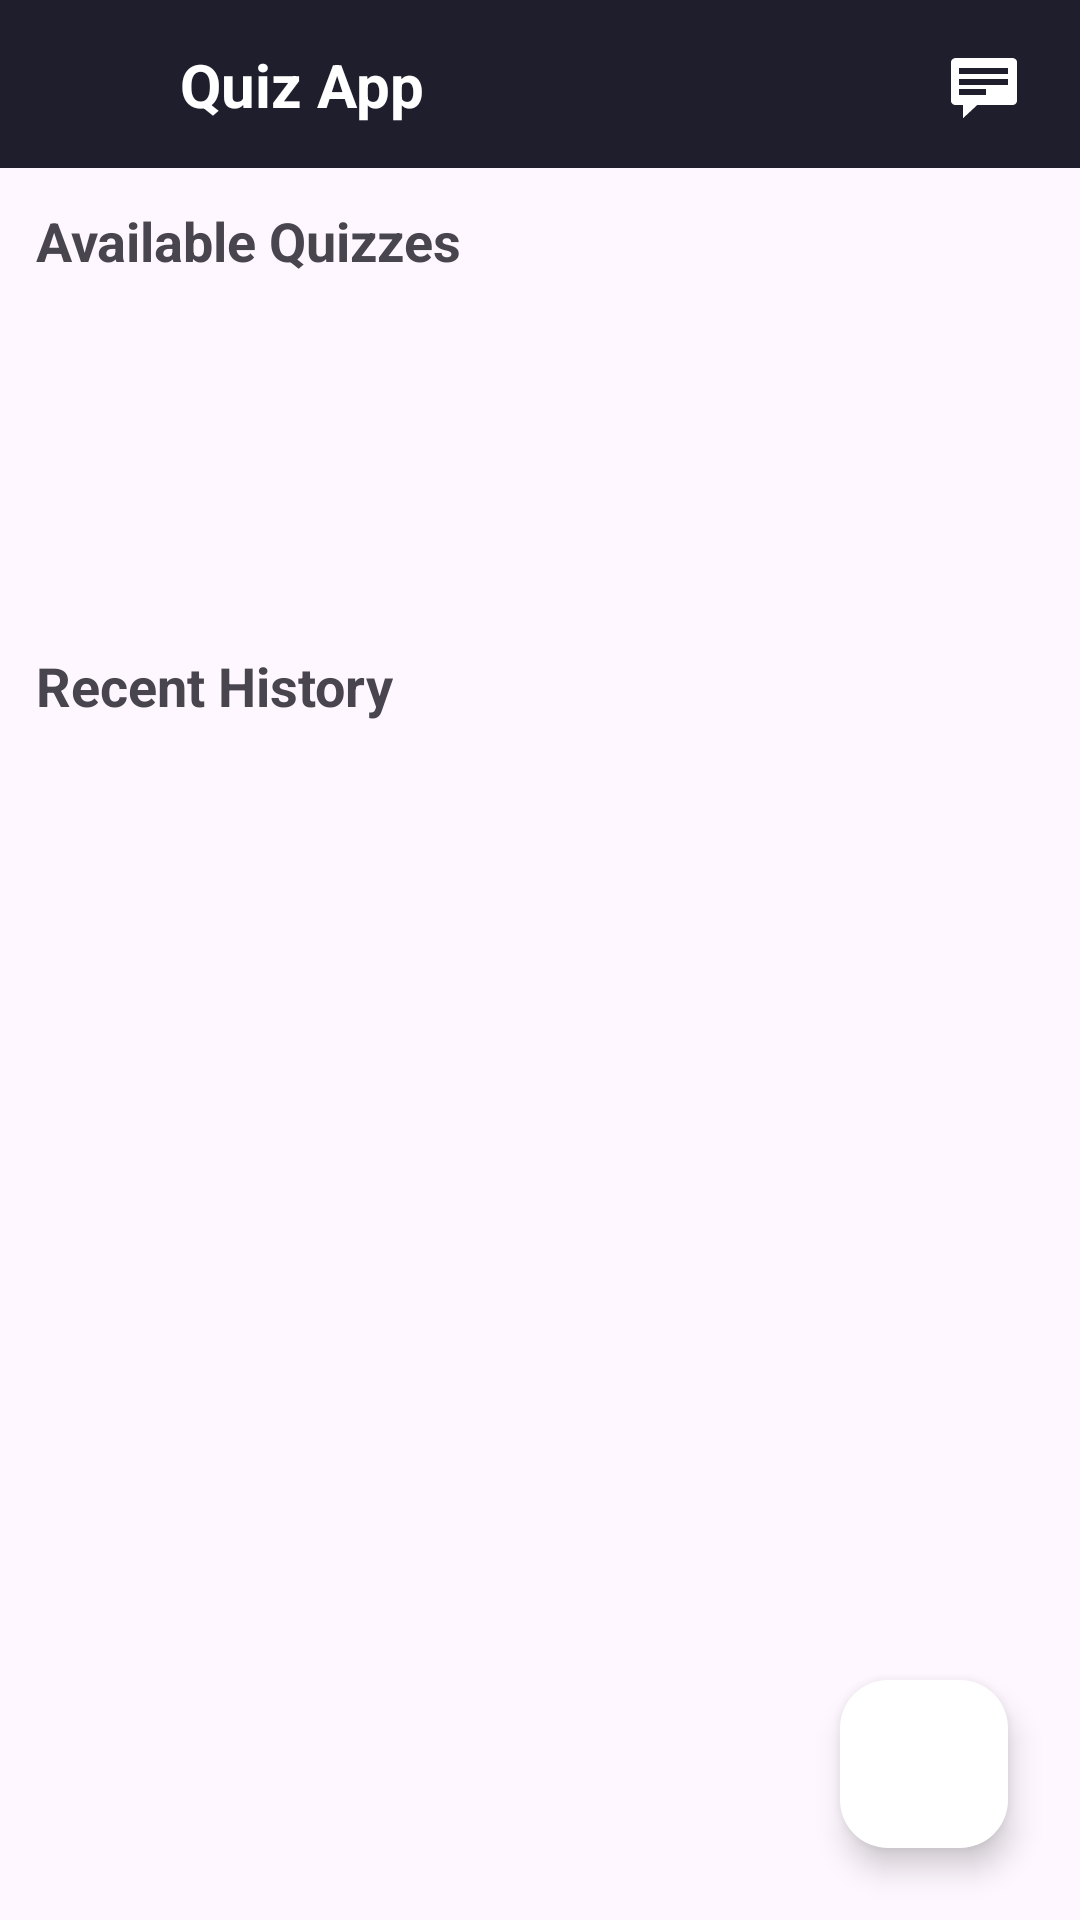

Produce the Android XML layout that renders to this screen, including the resource entries it uses.
<!-- AndroidManifest.xml: application theme Theme.Quizz -->
<!-- res/layout/activity_main.xml -->
<?xml version="1.0" encoding="utf-8"?>
<androidx.drawerlayout.widget.DrawerLayout
    xmlns:android="http://schemas.android.com/apk/res/android"
    xmlns:app="http://schemas.android.com/apk/res-auto"
    xmlns:tools="http://schemas.android.com/tools"
    android:id="@+id/main"
    android:layout_width="match_parent"
    android:layout_height="match_parent"
    tools:context=".MainActivity">

    <androidx.constraintlayout.widget.ConstraintLayout
        android:layout_width="match_parent"
        android:layout_height="match_parent">

        <androidx.appcompat.widget.Toolbar
            android:id="@+id/toolbar"
            android:layout_width="0dp"
            android:layout_height="56dp"
            android:background="@color/NavyBlue"
            app:layout_constraintTop_toTopOf="parent"
            app:layout_constraintStart_toStartOf="parent"
            app:layout_constraintEnd_toEndOf="parent"/>

        <ImageView
            android:id="@+id/menu"
            android:layout_width="28dp"
            android:layout_height="28dp"
            android:src="@drawable/baseline_calendar_view_day_24"
            app:tint="@color/white"
            android:layout_marginStart="16dp"
            app:layout_constraintStart_toStartOf="@id/toolbar"
            app:layout_constraintTop_toTopOf="@id/toolbar"
            app:layout_constraintBottom_toBottomOf="@id/toolbar"/>

        <TextView
            android:id="@+id/txtTitle"
            android:layout_width="wrap_content"
            android:layout_height="wrap_content"
            android:text="Quiz App"
            android:textColor="@color/white"
            android:textSize="20sp"
            android:textStyle="bold"
            android:layout_marginStart="16dp"
            app:layout_constraintStart_toEndOf="@id/menu"
            app:layout_constraintTop_toTopOf="@id/toolbar"
            app:layout_constraintBottom_toBottomOf="@id/toolbar"/>

        <ImageView
            android:id="@+id/btnChat"
            android:layout_width="32dp"
            android:layout_height="32dp"
            android:layout_marginEnd="16dp"
            android:src="@android:drawable/stat_notify_chat"
            android:padding="4dp"
            app:tint="@color/white"
            app:layout_constraintEnd_toEndOf="@id/toolbar"
            app:layout_constraintTop_toTopOf="@id/toolbar"
            app:layout_constraintBottom_toBottomOf="@id/toolbar"/>

        <ScrollView
            android:layout_width="match_parent"
            android:layout_height="0dp"
            app:layout_constraintTop_toBottomOf="@id/toolbar"
            app:layout_constraintBottom_toBottomOf="parent">

            <LinearLayout
                android:layout_width="match_parent"
                android:layout_height="wrap_content"
                android:orientation="vertical"
                android:padding="12dp">

                <TextView
                    android:layout_width="wrap_content"
                    android:layout_height="wrap_content"
                    android:text="Available Quizzes"
                    android:textSize="18sp"
                    android:textStyle="bold"
                    android:layout_marginBottom="8dp"/>

                <androidx.recyclerview.widget.RecyclerView
                    android:id="@+id/rvOnline"
                    android:layout_width="match_parent"
                    android:layout_height="wrap_content"
                    android:minHeight="100dp"
                    android:layout_marginBottom="16dp"/>

                <TextView
                    android:layout_width="wrap_content"
                    android:layout_height="wrap_content"
                    android:text="Recent History"
                    android:textSize="18sp"
                    android:textStyle="bold"
                    android:layout_marginBottom="8dp"/>

                <androidx.recyclerview.widget.RecyclerView
                    android:id="@+id/rvCategory"
                    android:layout_width="match_parent"
                    android:layout_height="wrap_content"
                    android:nestedScrollingEnabled="false"/>

            </LinearLayout>
        </ScrollView>

        <com.google.android.material.floatingactionbutton.FloatingActionButton
            android:id="@+id/btnScanQuiz"
            android:layout_width="wrap_content"
            android:layout_height="wrap_content"
            android:layout_margin="24dp"
            android:src="@drawable/baseline_calendar_view_day_24"
            app:tint="@color/NavyBlue"
            android:backgroundTint="@color/white"
            app:layout_constraintBottom_toBottomOf="parent"
            app:layout_constraintEnd_toEndOf="parent"
            app:fabSize="normal" />

    </androidx.constraintlayout.widget.ConstraintLayout>

    <com.google.android.material.navigation.NavigationView
        android:id="@+id/navigationView"
        android:layout_width="wrap_content"
        android:layout_height="match_parent"
        android:layout_gravity="start"
        app:menu="@menu/menu"
        app:headerLayout="@layout/header"/>

</androidx.drawerlayout.widget.DrawerLayout>
<!-- res/layout/header.xml (included above) -->
<?xml version="1.0" encoding="utf-8"?>
<androidx.constraintlayout.widget.ConstraintLayout
    xmlns:android="http://schemas.android.com/apk/res/android"
    xmlns:app="http://schemas.android.com/apk/res-auto"
    android:layout_width="match_parent"
    android:layout_height="match_parent"
    android:background="#F5F5F5">

    
    <androidx.cardview.widget.CardView
        android:id="@+id/header"
        android:layout_width="0dp"
        android:layout_height="100dp"
        app:cardBackgroundColor="#1E1E2C"
        app:cardElevation="6dp"
        app:layout_constraintTop_toTopOf="parent"
        app:layout_constraintStart_toStartOf="parent"
        app:layout_constraintEnd_toEndOf="parent">

        <androidx.constraintlayout.widget.ConstraintLayout
            android:layout_width="match_parent"
            android:layout_height="match_parent">

            
            <TextView
                android:id="@+id/txtHeaderTitle"
                android:layout_width="wrap_content"
                android:layout_height="wrap_content"
                android:text="Quiz App"
                android:textSize="22sp"
                android:textStyle="bold"
                android:textColor="#FFFFFF"
                app:layout_constraintStart_toStartOf="parent"
                app:layout_constraintTop_toTopOf="parent"
                app:layout_constraintBottom_toBottomOf="parent"
                android:layout_marginStart="16dp"/>

            
            <ImageView
                android:id="@+id/imgMenu"
                android:layout_width="28dp"
                android:layout_height="28dp"
                android:src="@drawable/baseline_calendar_view_day_24"
                android:contentDescription="Menu"
                app:layout_constraintEnd_toEndOf="parent"
                app:layout_constraintTop_toTopOf="parent"
                app:layout_constraintBottom_toBottomOf="parent"
                android:layout_marginEnd="16dp"/>

        </androidx.constraintlayout.widget.ConstraintLayout>

    </androidx.cardview.widget.CardView>

    
    <TextView
        android:layout_width="wrap_content"
        android:layout_height="wrap_content"
        android:text="Welcome to Quiz App"
        android:textSize="18sp"
        app:layout_constraintTop_toBottomOf="@id/header"
        app:layout_constraintStart_toStartOf="parent"
        app:layout_constraintEnd_toEndOf="parent"
        android:layout_marginTop="30dp"/>

</androidx.constraintlayout.widget.ConstraintLayout>
<!-- resources referenced by this layout -->
<resources>
  <color name="NavyBlue">#1E1E2C</color>
  <color name="white">#FFFFFFFF</color>
  <style name="Theme.Quizz" parent="Base.Theme.Quizz" />
  <style name="Base.Theme.Quizz" parent="Theme.Material3.DayNight.NoActionBar">
          
          -- <item name="colorPrimary">@color/NavyBlue</item> --&gt;
      </style>
</resources>
